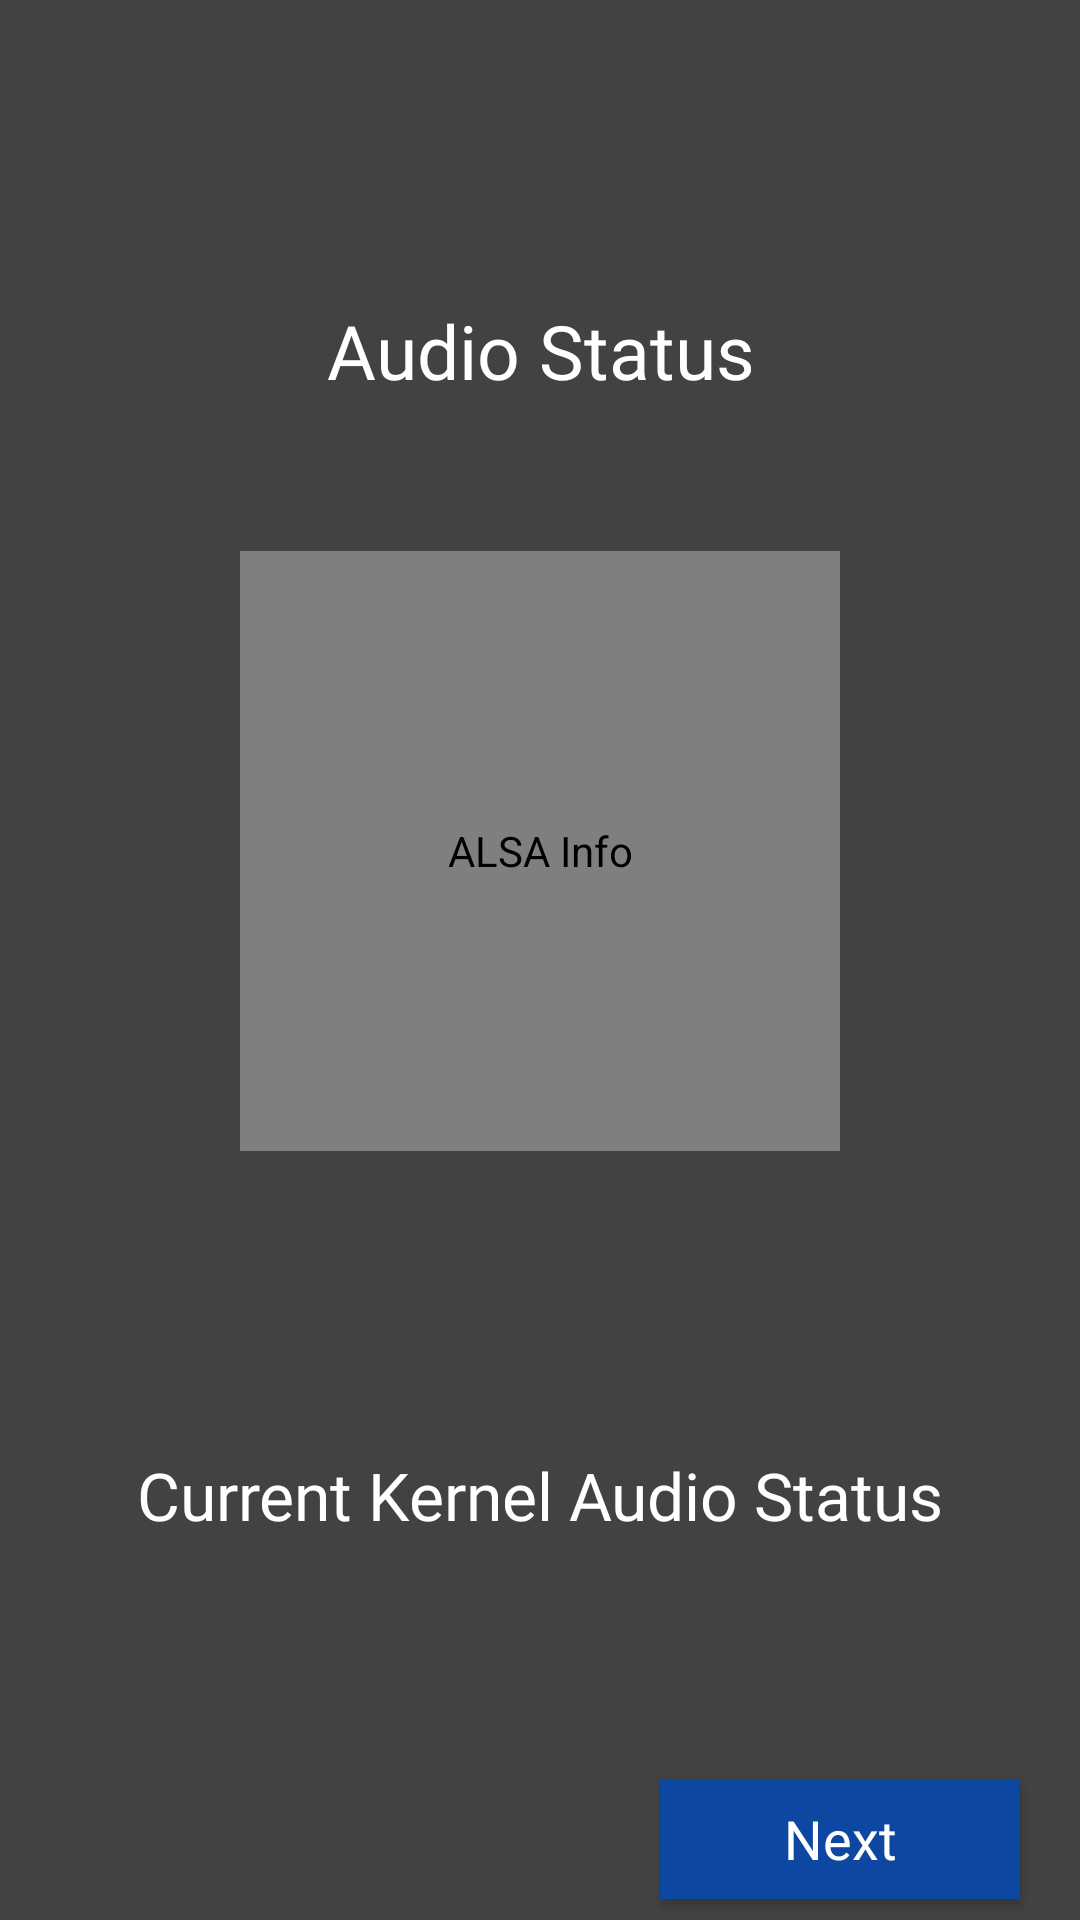

Layout XML and referenced resources for this Android screen:
<!-- AndroidManifest.xml: application theme AppTheme -->
<!-- res/layout/fragment_stats.xml -->
<?xml version="1.0" encoding="utf-8"?>
<FrameLayout xmlns:android="http://schemas.android.com/apk/res/android"
    xmlns:app="http://schemas.android.com/apk/res-auto"
    android:layout_width="match_parent"
    android:layout_height="match_parent">

    <LinearLayout
        android:layout_width="match_parent"
        android:layout_height="fill_parent"
        android:orientation="vertical"
        android:background="#424242">

        <TextView
            android:id="@+id/textView"
            android:layout_width="match_parent"
            android:layout_height="wrap_content"
            android:layout_gravity="center"
            android:layout_marginTop="100dp"
            android:text="@string/audio_status_text_fragment"
            android:fontFamily="@font/test"
            android:textSize="25sp"
            android:textAppearance="@style/TextAppearance.AppCompat.Large"
            android:textColor="#ffffff"
            android:textAlignment="center" />

        <de.hdodenhof.circleimageview.CircleImageView
            android:id="@+id/imageView"
            android:layout_width="200dp"
            android:layout_height="200dp"
            android:layout_gravity="center"
            android:layout_marginTop="50dp"
            app:civ_border_color="#FFFFFFFF"
            app:civ_border_width="4dp"
            android:src="@drawable/test"
            android:contentDescription="@string/app_name"/>

        <TextView
            android:id="@+id/textView2"
            android:layout_width="match_parent"
            android:layout_height="wrap_content"
            android:layout_marginTop="100dp"
            android:text="@string/audio_status_secondary_text_fragment"
            android:textAlignment="center"
            android:fontFamily="@font/test"
            android:textAppearance="@style/TextAppearance.AppCompat.Large"
            android:textColor="#ffffff" />

        <Button
            android:id="@+id/audio_stats"
            android:layout_width="120dp"
            android:layout_height="40dp"
            android:textSize="18sp"
            android:background="@drawable/ripple_effect"
            android:text="@string/next"
            android:layout_gravity="end"
            android:layout_marginEnd="20dp"
            android:layout_marginTop="80dp"
            android:fontFamily="@font/test"
            android:textAllCaps="false"
            android:textAppearance="@style/TextAppearance.AppCompat.Large"
            android:textColor="#ffffff"/>
    </LinearLayout>
</FrameLayout>
<!-- resources referenced by this layout -->
<resources>
  <!-- drawable ripple_effect (drawable) -->
  <?xml version="1.0" encoding="utf-8"?>
  <ripple
      xmlns:android="http://schemas.android.com/apk/res/android"
      android:color="?android:colorControlHighlight">
  
      <item android:id="@android:id/mask">
          <shape android:shape="rectangle">
              <solid android:color="?android:colorAccent" />
          </shape>
      </item>
  
      <item>
          <shape android:shape="rectangle">
              
              <solid android:color="@color/color_app_bar" />
          </shape>
      </item>
  
  </ripple>
  <!-- drawable test: png bitmap (drawable-v24, 72232 bytes) -->
  <string name="app_name">ALSA Info</string>
  <string name="audio_status_secondary_text_fragment">Current Kernel Audio Status</string>
  <string name="audio_status_text_fragment">Audio Status</string>
  <string name="next">Next</string>
  <style name="AppTheme" parent="Theme.AppCompat.Light.DarkActionBar">
          
          <item name="colorPrimary">@color/color_app_bar</item>
          <item name="colorPrimaryDark">@color/color_app_bar_dark</item>
          <item name="colorAccent">@color/color_accent</item>
      </style>
  <color name="color_app_bar">#0D47A1</color>
  <color name="color_app_bar_dark">#0D47A1</color>
  <color name="color_accent">#01579B</color>
</resources>
